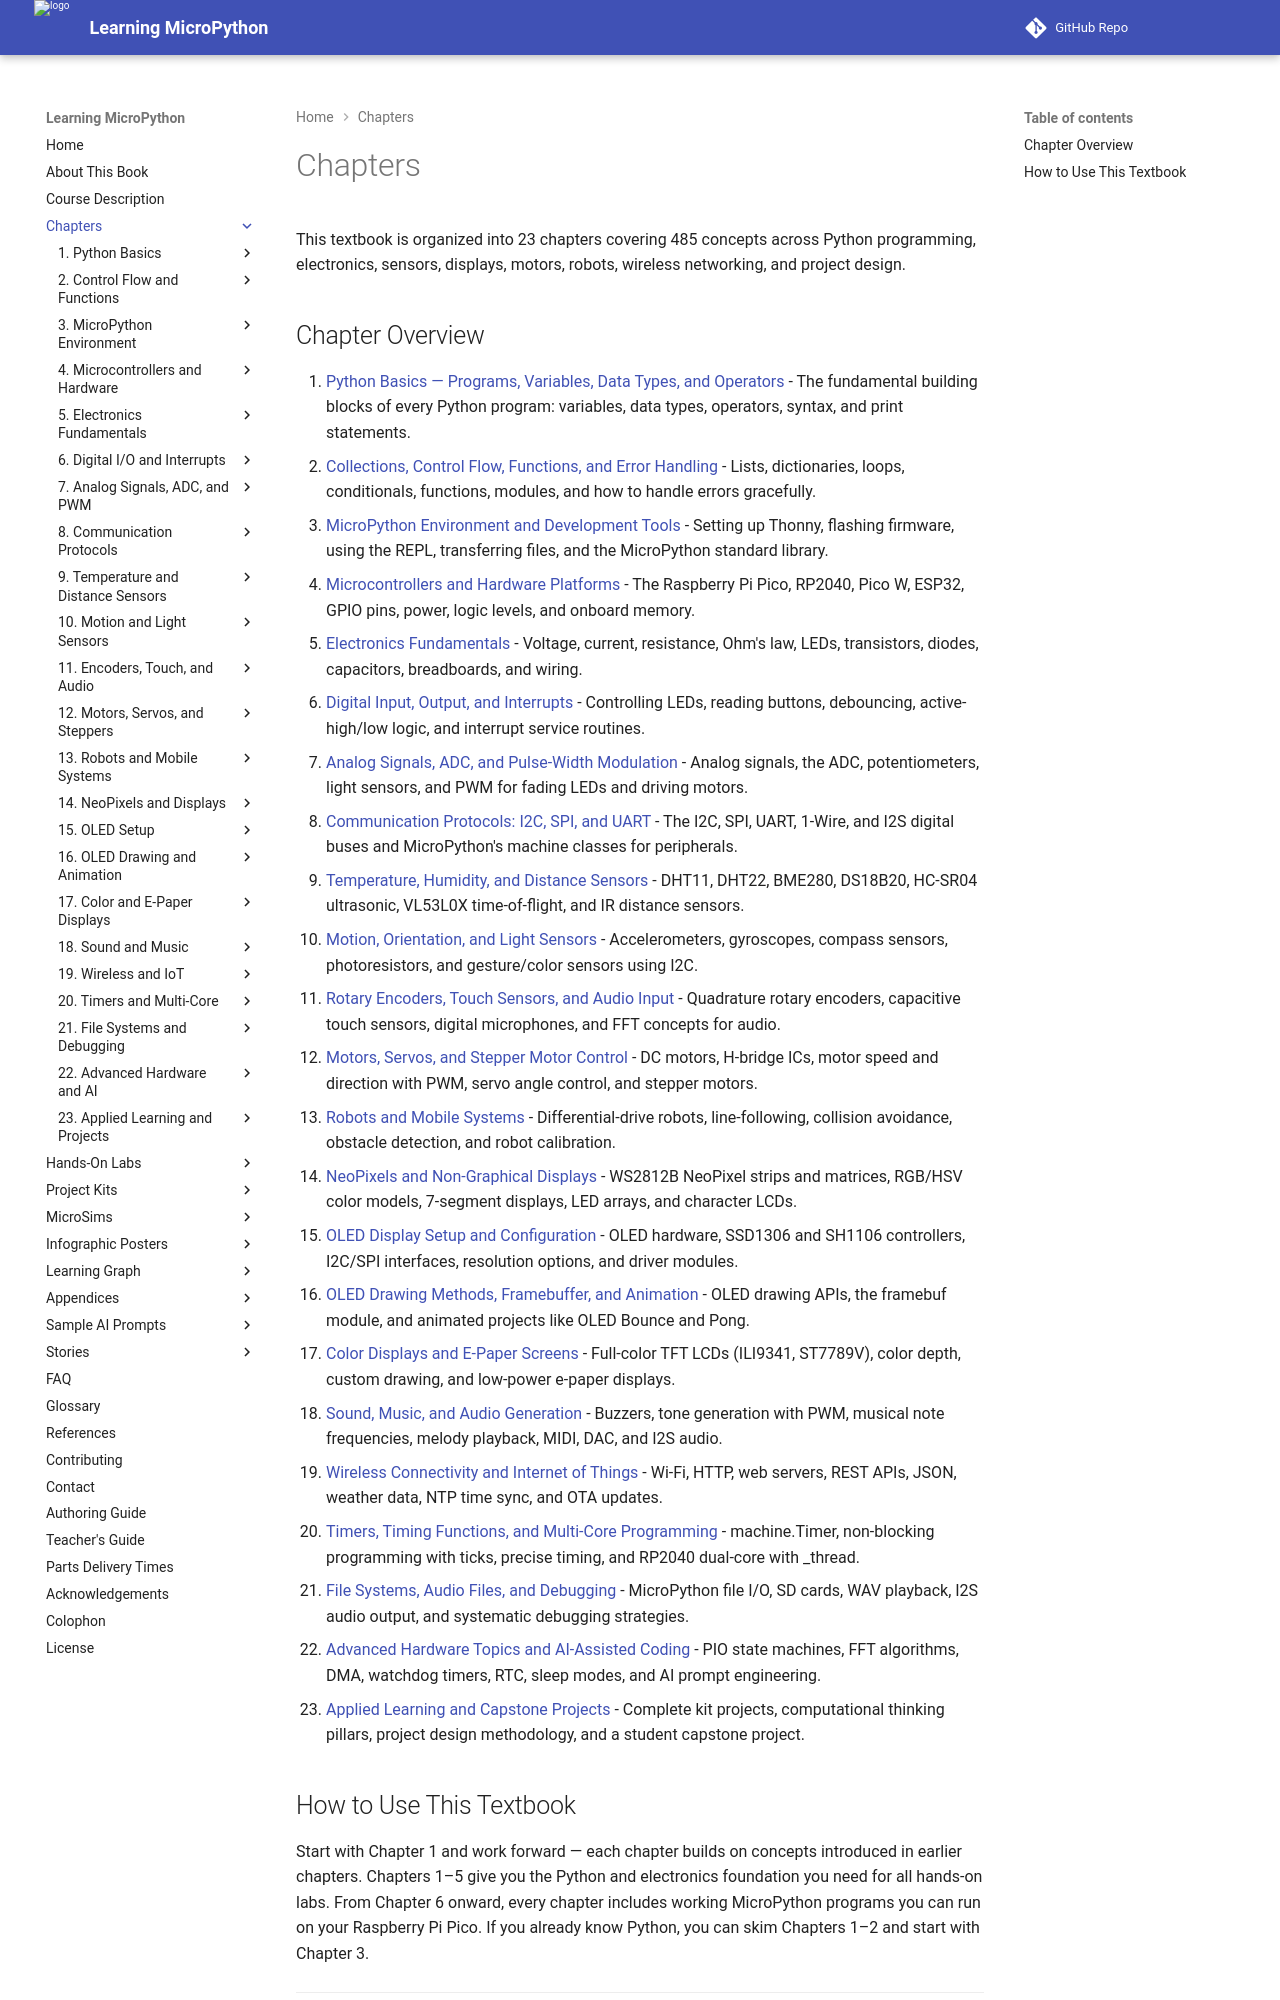

repository: dmccreary/learning-micropython · page: chapters/index.html · generator: mkdocs

# Chapters

This textbook is organized into 23 chapters covering 485 concepts across Python programming, electronics, sensors, displays, motors, robots, wireless networking, and project design.

## Chapter Overview

1. [Python Basics — Programs, Variables, Data Types, and Operators](01-python-basics/index.md) - The fundamental building blocks of every Python program: variables, data types, operators, syntax, and print statements.
2. [Collections, Control Flow, Functions, and Error Handling](02-control-flow-functions/index.md) - Lists, dictionaries, loops, conditionals, functions, modules, and how to handle errors gracefully.
3. [MicroPython Environment and Development Tools](03-micropython-environment/index.md) - Setting up Thonny, flashing firmware, using the REPL, transferring files, and the MicroPython standard library.
4. [Microcontrollers and Hardware Platforms](04-microcontrollers-hardware/index.md) - The Raspberry Pi Pico, RP2040, Pico W, ESP32, GPIO pins, power, logic levels, and onboard memory.
5. [Electronics Fundamentals](05-electronics-fundamentals/index.md) - Voltage, current, resistance, Ohm's law, LEDs, transistors, diodes, capacitors, breadboards, and wiring.
6. [Digital Input, Output, and Interrupts](06-digital-io-interrupts/index.md) - Controlling LEDs, reading buttons, debouncing, active-high/low logic, and interrupt service routines.
7. [Analog Signals, ADC, and Pulse-Width Modulation](07-analog-adc-pwm/index.md) - Analog signals, the ADC, potentiometers, light sensors, and PWM for fading LEDs and driving motors.
8. [Communication Protocols: I2C, SPI, and UART](08-communication-protocols/index.md) - The I2C, SPI, UART, 1-Wire, and I2S digital buses and MicroPython's machine classes for peripherals.
9. [Temperature, Humidity, and Distance Sensors](09-temp-distance-sensors/index.md) - DHT11, DHT22, BME280, DS18B20, HC-SR04 ultrasonic, VL53L0X time-of-flight, and IR distance sensors.
10. [Motion, Orientation, and Light Sensors](10-motion-light-sensors/index.md) - Accelerometers, gyroscopes, compass sensors, photoresistors, and gesture/color sensors using I2C.
11. [Rotary Encoders, Touch Sensors, and Audio Input](11-encoders-touch-audio/index.md) - Quadrature rotary encoders, capacitive touch sensors, digital microphones, and FFT concepts for audio.
12. [Motors, Servos, and Stepper Motor Control](12-motors-servos-steppers/index.md) - DC motors, H-bridge ICs, motor speed and direction with PWM, servo angle control, and stepper motors.
13. [Robots and Mobile Systems](13-robots-mobile-systems/index.md) - Differential-drive robots, line-following, collision avoidance, obstacle detection, and robot calibration.
14. [NeoPixels and Non-Graphical Displays](14-neopixels-displays/index.md) - WS2812B NeoPixel strips and matrices, RGB/HSV color models, 7-segment displays, LED arrays, and character LCDs.
15. [OLED Display Setup and Configuration](15-oled-setup/index.md) - OLED hardware, SSD1306 and SH1106 controllers, I2C/SPI interfaces, resolution options, and driver modules.
16. [OLED Drawing Methods, Framebuffer, and Animation](16-oled-drawing-animation/index.md) - OLED drawing APIs, the framebuf module, and animated projects like OLED Bounce and Pong.
17. [Color Displays and E-Paper Screens](17-color-epaper-displays/index.md) - Full-color TFT LCDs (ILI9341, ST7789V), color depth, custom drawing, and low-power e-paper displays.
18. [Sound, Music, and Audio Generation](18-sound-music-audio/index.md) - Buzzers, tone generation with PWM, musical note frequencies, melody playback, MIDI, DAC, and I2S audio.
19. [Wireless Connectivity and Internet of Things](19-wireless-iot/index.md) - Wi-Fi, HTTP, web servers, REST APIs, JSON, weather data, NTP time sync, and OTA updates.
20. [Timers, Timing Functions, and Multi-Core Programming](20-timers-multicore/index.md) - machine.Timer, non-blocking programming with ticks, precise timing, and RP2040 dual-core with _thread.
21. [File Systems, Audio Files, and Debugging](21-file-systems-debugging/index.md) - MicroPython file I/O, SD cards, WAV playback, I2S audio output, and systematic debugging strategies.
22. [Advanced Hardware Topics and AI-Assisted Coding](22-advanced-hardware-ai/index.md) - PIO state machines, FFT algorithms, DMA, watchdog timers, RTC, sleep modes, and AI prompt engineering.
23. [Applied Learning and Capstone Projects](23-applied-learning-projects/index.md) - Complete kit projects, computational thinking pillars, project design methodology, and a student capstone project.
